Dataset: RBC_database (GitHub, MontpellierRessourcesImagerie/mri-workshop-machine-learning). Classes: bad red blood cell, good red blood cell.

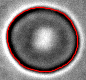
Label: good red blood cell

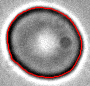
Label: good red blood cell

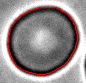
Label: bad red blood cell

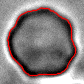
Label: bad red blood cell

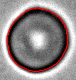
Label: good red blood cell

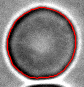
Label: bad red blood cell
